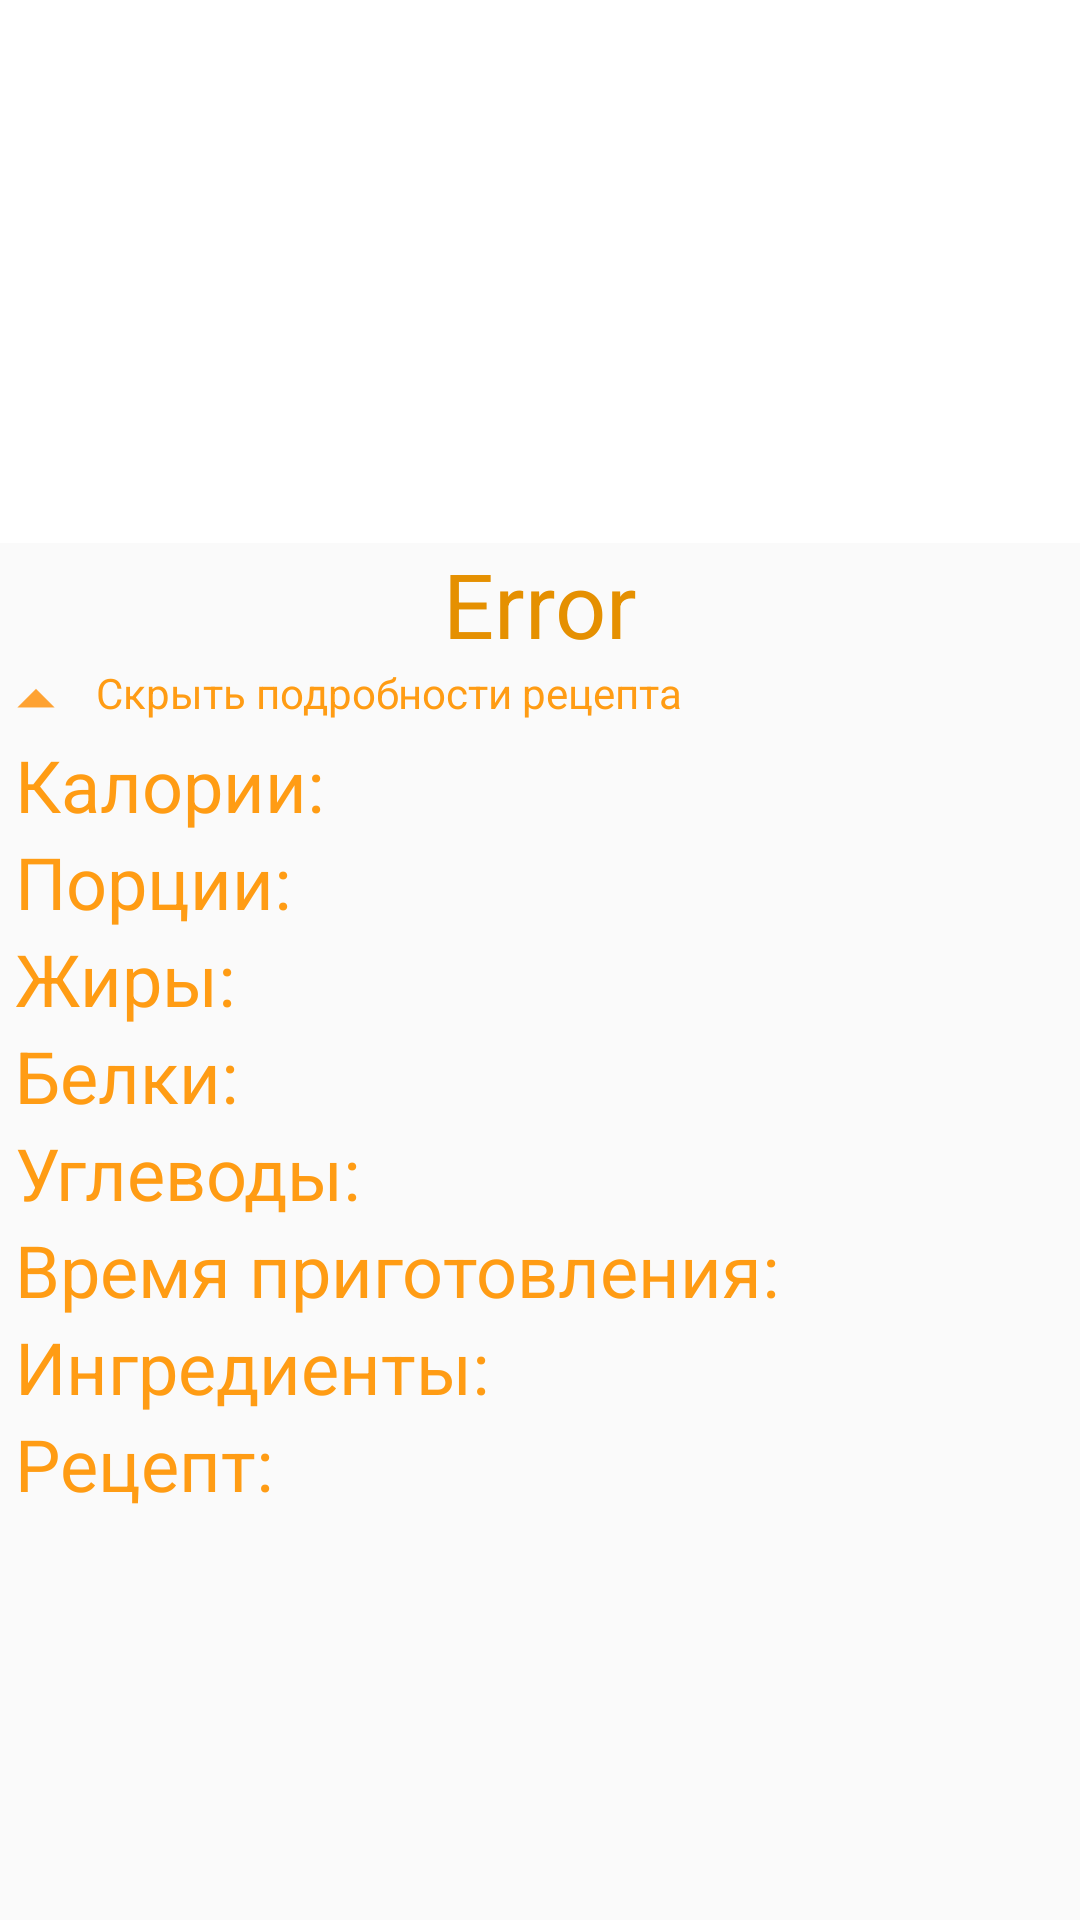

Layout XML and referenced resources for this Android screen:
<!-- AndroidManifest.xml: application theme AppTheme -->
<!-- res/layout/fragment_on_click.xml -->
<?xml version="1.0" encoding="utf-8"?>
<LinearLayout xmlns:android="http://schemas.android.com/apk/res/android"
    xmlns:app="http://schemas.android.com/apk/res-auto"
    xmlns:tools="http://schemas.android.com/tools"
    android:layout_width="match_parent"
    android:layout_height="match_parent"
    android:orientation="vertical"
    tools:context="fragments.OnClickFragment">

    <ScrollView
        android:layout_width="match_parent"
        android:layout_height="match_parent">

        <LinearLayout
            android:layout_width="match_parent"
            android:layout_height="wrap_content"
            android:orientation="vertical" >

            <ImageView
                android:id="@+id/imageView2"
                android:layout_width="match_parent"
                android:layout_height="181dp"
                android:src="@color/white" />

            <TextView
                android:id="@+id/nameView"
                android:layout_width="match_parent"
                android:layout_height="wrap_content"
                android:layout_marginLeft="5dp"
                android:layout_marginRight="5dp"
                android:text="Error"
                android:textAlignment="center"
                android:textColor="@color/colorAccent"
                android:textSize="30sp" />

            <android.support.constraint.ConstraintLayout
                android:layout_width="match_parent"
                android:layout_height="match_parent"
                android:id = "@+id/showLayout"
                >

                <ImageButton
                    android:id="@+id/listButton"
                    android:layout_width="wrap_content"
                    android:layout_height="wrap_content"
                    android:background="#fafafa"
                    android:src="@drawable/arrow_light"
                    app:layout_constraintBottom_toBottomOf="parent"
                    app:layout_constraintStart_toStartOf="parent"
                    app:layout_constraintTop_toTopOf="parent" />

                <TextView
                    android:id="@+id/textView16"
                    android:layout_width="wrap_content"
                    android:layout_height="0dp"
                    android:layout_marginStart="8dp"
                    android:text="Скрыть подробности рецепта"
                    android:textAlignment="textStart"
                    android:textColor="@color/colorPrimary"
                    android:textSize="14sp"
                    app:layout_constraintBottom_toBottomOf="parent"
                    app:layout_constraintStart_toEndOf="@+id/listButton"
                    app:layout_constraintTop_toTopOf="parent" />
            </android.support.constraint.ConstraintLayout>

            <LinearLayout
                android:id="@+id/listExp"
                android:layout_width="match_parent"
                android:layout_height="match_parent"
                android:orientation="vertical">

                <TextView
                    android:id="@+id/callori"
                    android:layout_width="match_parent"
                    android:layout_height="wrap_content"
                    android:layout_marginLeft="5dp"
                    android:layout_marginRight="5dp"
                    android:text="Калории: "
                    android:textAlignment="textStart"
                    android:textColor="@color/colorPrimary"
                    android:textSize="24sp" />

                <TextView
                    android:id="@+id/portions"
                    android:layout_width="match_parent"
                    android:layout_height="wrap_content"
                    android:layout_marginLeft="5dp"
                    android:layout_marginRight="5dp"
                    android:text="Порции: "
                    android:textColor="@color/colorPrimary"
                    android:textSize="24sp" />

                <TextView
                    android:id="@+id/fats"
                    android:layout_width="match_parent"
                    android:layout_height="wrap_content"
                    android:layout_marginLeft="5dp"
                    android:layout_marginRight="5dp"
                    android:text="Жиры: "
                    android:textColor="@color/colorPrimary"
                    android:textSize="24sp" />

                <TextView
                    android:id="@+id/proteins"
                    android:layout_width="match_parent"
                    android:layout_height="wrap_content"
                    android:layout_marginLeft="5dp"
                    android:layout_marginRight="5dp"
                    android:text="Белки: "
                    android:textColor="@color/colorPrimary"
                    android:textSize="24sp" />

                <TextView
                    android:id="@+id/carbohydrates"
                    android:layout_width="match_parent"
                    android:layout_height="wrap_content"
                    android:layout_marginLeft="5dp"
                    android:layout_marginRight="5dp"
                    android:text="Углеводы: "
                    android:textColor="@color/colorPrimary"
                    android:textSize="24sp" />

                <TextView
                    android:id="@+id/time"
                    android:layout_width="match_parent"
                    android:layout_height="wrap_content"
                    android:layout_marginLeft="5dp"
                    android:layout_marginRight="5dp"
                    android:text="Время приготовления: "
                    android:textColor="@color/colorPrimary"
                    android:textSize="24sp" />

                <TextView
                    android:id="@+id/ingrid"
                    android:layout_width="match_parent"
                    android:layout_height="wrap_content"
                    android:layout_marginLeft="5dp"
                    android:layout_marginRight="5dp"
                    android:text="Ингредиенты: "
                    android:textColor="@color/colorPrimary"
                    android:textSize="24sp" />

            </LinearLayout>

            <TextView
                android:id="@+id/textView5"
                android:layout_width="match_parent"
                android:layout_height="wrap_content"
                android:layout_marginLeft="5dp"
                android:layout_marginRight="5dp"
                android:text="Рецепт: "
                android:textColor="@color/colorPrimary"
                android:textSize="24sp" />

        </LinearLayout>
    </ScrollView>

    <android.support.design.widget.FloatingActionButton
        android:id="@+id/floatingActionButton3"
        android:layout_width="match_parent"
        android:layout_height="wrap_content"
        android:clickable="true"
        android:src="@drawable/star"
        app:elevation="24dp" />


</LinearLayout>
<!-- resources referenced by this layout -->
<resources>
  <color name="colorAccent">#e59001</color>
  <color name="colorPrimary">#ff9c14</color>
  <color name="white">#ffffff</color>
  <!-- drawable arrow_light: png bitmap (drawable-hdpi, 187 bytes) -->
  <!-- drawable star: png bitmap (drawable-hdpi, 591 bytes) -->
  <style name="AppTheme" parent="Theme.AppCompat.Light.DarkActionBar">
          
          <item name="colorPrimary">@color/colorPrimary</item>
          <item name="colorPrimaryDark">@color/colorPrimaryDark</item>
          <item name="colorAccent">@color/colorPrimaryDark</item>
      </style>
  <color name="colorPrimaryDark">#e59001</color>
</resources>
